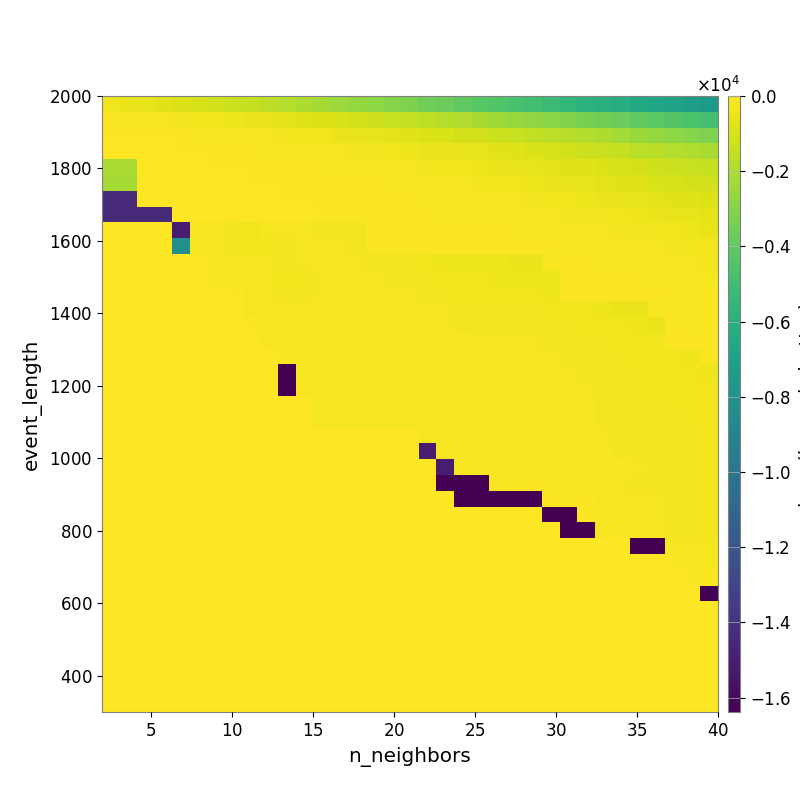

Source data for this figure (header and first rows):
-3.554968645813208923e+02, -4.587134533016186424e+02, -5.822294281277097525e+02, -7.138675928891053672e+02, -8.389767973776741883e+02, -9.757749968022226312e+02, -1.124428204757840604e+03, -1.281151071602287630e+03, -1.450860421779491162e+03, -1.638113605973916719e+03, -1.831017126295155322e+03, -2.029319883217835013e+03, -2.194534527909950157e+03, -2.399345337944187577e+03, -2.568836970979164562e+03, -2.753234419422781230e+03, -2.963320366257235037e+03, -3.254605512206842832e+03, -3.549681996776836058e+03, -3.775735722001064914e+03, -3.984261913087978428e+03, -4.241154824524482137e+03, -4.433381278074372858e+03, -4.703588091464705940e+03
-9.453980582254743581e+01, -1.368187982176624757e+02, -1.791932026427537323e+02, -2.282963719084825698e+02, -2.722742467200154124e+02, -3.221248518028627927e+02, -3.766875310472665888e+02, -4.279231616717534052e+02, -4.931112175359995717e+02, -5.591445212323342275e+02, -6.739901342353945211e+02, -7.730962667869931693e+02, -8.735480492610645342e+02, -9.581799219619523456e+02, -1.076289245615068921e+03, -1.237045199178712210e+03, -1.355773917006230477e+03, -1.486701741730844105e+03, -1.628855018890084011e+03, -1.812559584829994947e+03, -1.966698283856009766e+03, -2.149921562535449539e+03, -2.323719279774467850e+03, -2.500338056266934473e+03
-7.273516149036991862e+01, -7.031402073910558670e+01, -8.844528508726631344e+01, -1.109116058514784271e+02, -1.249201737761475499e+02, -1.514603384170534355e+02, -1.823961326040392521e+02, -2.076511347093608038e+02, -2.152326550161469356e+02, -2.477640571987429041e+02, -2.954559917307741443e+02, -3.364425256610075508e+02, -3.735702708815999245e+02, -4.754025911352749745e+02, -5.413518346556701317e+02, -5.940073664504276394e+02, -6.798555677242894717e+02, -7.417835883959811554e+02, -8.509388695785893333e+02, -9.330589786038095781e+02, -1.027440970596361922e+03, -1.140318187042551017e+03, -1.273262747460849141e+03, -1.389721758194878021e+03
-5.194039581491326629e+01, -4.919353256528013674e+01, -5.531656550898936331e+01, -6.190866728755555215e+01, -6.677831993852142034e+01, -9.489952813167279544e+01, -1.103917484573596539e+02, -1.196528071938004416e+02, -1.209181999356786150e+02, -1.349704417856355576e+02, -1.481676730312443908e+02, -1.658364346281257724e+02, -2.021496877116771316e+02, -2.222551510250913793e+02, -2.779172720255689910e+02, -3.087043459200340294e+02, -3.549762069561899693e+02, -4.156688919354947984e+02, -4.666308410763006691e+02, -5.065404108003834835e+02, -5.726022088316881309e+02, -6.294985991862113224e+02, -7.150147860701339368e+02, -8.250162008788292951e+02
-2.061879998146109301e+03, -2.061879998146109301e+03, -3.968932663588393694e+01, -3.957471999483818337e+01, -4.815973262209141836e+01, -6.260442461094378075e+01, -8.270308019227219631e+01, -8.916138589377634105e+01, -8.786492340664828760e+01, -9.718148666117417633e+01, -9.661400384525271079e+01, -1.065112110190619461e+02, -1.202342558401458348e+02, -1.385025056541194317e+02, -1.654784458435542263e+02, -1.949951691602075812e+02, -2.219342105220156043e+02, -2.419840209958366870e+02, -2.844420601192176150e+02, -3.465026571048547339e+02, -3.786193454023135132e+02, -4.205507981159644828e+02, -4.752997710576692043e+02, -5.428573848851880257e+02
-2.227530560344077458e+03, -2.227530560344077458e+03, -3.352614049332981239e+01, -2.890812062486938316e+01, -3.281921147729840982e+01, -4.141330868855941816e+01, -4.734969771673615213e+01, -6.277404055216258172e+01, -7.213234614707718606e+01, -7.244248669481856950e+01, -7.895208427453593458e+01, -8.510847144916019147e+01, -9.098419390744130908e+01, -1.010150501355176544e+02, -1.214912057012059705e+02, -1.279403763444590112e+02, -1.401002314348292543e+02, -1.681192969705824680e+02, -1.948223248276005108e+02, -2.275069184995620333e+02, -2.429202485968701524e+02, -2.782798979892044144e+02, -3.240201416161496013e+02, -3.747961726143508940e+02
-1.438991876117770335e+04, -1.438991876117770335e+04, -2.772047933494673799e+01, -2.772047933494673799e+01, -2.779011649861771360e+01, -3.218824916787716717e+01, -3.832551196427623097e+01, -4.534764239770765215e+01, -5.981721314198635042e+01, -5.886554549705896022e+01, -6.513521175646948791e+01, -6.831668557632923466e+01, -7.943514398141572030e+01, -8.034920745354729377e+01, -8.034920745354729377e+01, -8.463878731076403028e+01, -9.912103069313386072e+01, -1.184604021299468855e+02, -1.484903109188426811e+02, -1.695852936881905748e+02, -1.806358250389467059e+02, -1.982443585637296337e+02, -2.132329390868155770e+02, -2.465155986097457230e+02
-1.438991876117770335e+04, -1.438991876117770335e+04, -1.438991876117770335e+04, -1.438991876117770335e+04, -2.642497352314891046e+01, -3.218824916787716717e+01, -3.832551196427623097e+01, -4.160931551220249247e+01, -5.285932774705486992e+01, -5.889558612999422138e+01, -6.212055104317555276e+01, -6.212055104317555276e+01, -6.463187741627845639e+01, -7.155695757793607470e+01, -7.545151813093320925e+01, -7.504401583028996470e+01, -8.852221940838450109e+01, -9.987361953068327125e+01, -1.222405150164604777e+02, -1.300975452578911415e+02, -1.450652037557465235e+02, -1.425938682861229836e+02, -1.617370347929125671e+02, -1.781732253784806517e+02
0.000000000000000000e+00, 0.000000000000000000e+00, 0.000000000000000000e+00, 0.000000000000000000e+00, -1.504926507731609672e+04, -1.997780593470713200e+02, -2.201800738465096003e+02, -3.069273368333061285e+02, -3.576739429011103084e+02, -2.459485286200174130e+02, -2.402709002306445143e+02, -2.402709002306445143e+02, -2.717315804899018872e+02, -2.799634561185350776e+02, -2.908619059411867056e+02, -6.575613233244000355e+01, -8.576498562808093595e+01, -9.119828233978243759e+01, -1.073482377153813019e+02, -1.189004408991965249e+02, -1.233316945478627247e+02, -1.146480269223164328e+02, -1.183045104730310442e+02, -1.186828389841095941e+02
0.000000000000000000e+00, 0.000000000000000000e+00, 0.000000000000000000e+00, 0.000000000000000000e+00, -8.191600097656250000e+03, -1.374984197145652729e+02, -1.997780593470713200e+02, -2.596308117620662870e+02, -3.576739429011103084e+02, -2.747390137520749818e+02, -2.747390137520749818e+02, -2.452868246029745478e+02, -2.377276459854095947e+02, -2.508463738098039357e+02, -2.799634561185350776e+02, -6.575613233244000355e+01, -7.074392697017955811e+01, -7.074392697017955811e+01, -7.585213280737237085e+01, -8.629874538441056586e+01, -1.137934250364208140e+02, -1.197189578552284246e+02, -9.530729314074378067e+01, -1.084900309457871970e+02
0.000000000000000000e+00, 0.000000000000000000e+00, 0.000000000000000000e+00, 0.000000000000000000e+00, 0.000000000000000000e+00, 0.000000000000000000e+00, -1.997780593470713200e+02, -2.201800738465096003e+02, -2.201800738465096003e+02, -2.131111447888634700e+02, -2.601789169467836018e+02, -2.220228554479992340e+02, -2.138157592993955518e+02, -2.275990782524162626e+02, -2.275990782524162626e+02, -2.638261156383391040e+02, -3.091831237956491805e+02, -3.091831237956491805e+02, -3.346208149400666230e+02, -3.848940331973194588e+02, -3.962735067452936732e+02, -4.064407389968574762e+02, -4.331085727338831362e+02, -4.680611364663232052e+02
0.000000000000000000e+00, 0.000000000000000000e+00, 0.000000000000000000e+00, 0.000000000000000000e+00, 0.000000000000000000e+00, 0.000000000000000000e+00, -1.371389521513255545e+02, -1.997780593470713200e+02, -2.201800738465096003e+02, -2.201800738465096003e+02, -3.344770285841899522e+02, -2.564181507164002483e+02, -2.220228554479992340e+02, -2.275990782524162626e+02, -2.275990782524162626e+02, -2.506704510395348393e+02, -2.980115179957579130e+02, -2.980115179957579130e+02, -3.091831237956491805e+02, -3.346825597743390404e+02, -3.700346340681666675e+02, -3.700346340681666675e+02, -3.962735067452936732e+02, -3.965667209627699208e+02
0.000000000000000000e+00, 0.000000000000000000e+00, 0.000000000000000000e+00, 0.000000000000000000e+00, 0.000000000000000000e+00, 0.000000000000000000e+00, 0.000000000000000000e+00, -8.626485705501818302e+01, -2.201800738465096003e+02, -2.201800738465096003e+02, -2.754076575641995532e+02, -2.596512856670398719e+02, -2.092119272913948862e+02, -2.027555829581712317e+02, -2.137178819161550223e+02, -2.275990782524162626e+02, -2.282327780269004052e+02, -2.282327780269004052e+02, -2.863102069097848243e+02, -3.091831237956491805e+02, -3.327339294329868835e+02, -3.327339294329868835e+02, -3.327339294329868835e+02, -3.700346340681666675e+02
0.000000000000000000e+00, 0.000000000000000000e+00, 0.000000000000000000e+00, 0.000000000000000000e+00, 0.000000000000000000e+00, 0.000000000000000000e+00, 0.000000000000000000e+00, 0.000000000000000000e+00, -2.201800738465096003e+02, -2.201800738465096003e+02, -2.201800738465096003e+02, -2.201800738465096003e+02, -1.484182783481508920e+02, -1.484182783481508920e+02, -1.450376348072107362e+02, -1.772487090762720641e+02, -2.019168513870520769e+02, -2.282327780269004052e+02, -2.423039178436243049e+02, -2.423039178436243049e+02, -2.638261156383391040e+02, -2.860767169564334154e+02, -2.860767169564334154e+02, -2.860767169564334154e+02
0.000000000000000000e+00, 0.000000000000000000e+00, 0.000000000000000000e+00, 0.000000000000000000e+00, 0.000000000000000000e+00, 0.000000000000000000e+00, 0.000000000000000000e+00, 0.000000000000000000e+00, -8.626485705501818302e+01, -1.720377956251522278e+02, -2.201800738465096003e+02, -2.201800738465096003e+02, -2.201800738465096003e+02, -2.201800738465096003e+02, -1.489969019448342635e+02, -1.503101630911852453e+02, -1.503101630911852453e+02, -2.277376246122186387e+02, -2.437294654234863174e+02, -2.437294654234863174e+02, -2.648164679145589844e+02, -2.648164679145589844e+02, -2.638261156383391040e+02, -2.638261156383391040e+02
0.000000000000000000e+00, 0.000000000000000000e+00, 0.000000000000000000e+00, 0.000000000000000000e+00, 0.000000000000000000e+00, 0.000000000000000000e+00, 0.000000000000000000e+00, 0.000000000000000000e+00, 0.000000000000000000e+00, -1.364014358247713972e+02, -2.201800738465096003e+02, -2.201800738465096003e+02, -2.201800738465096003e+02, -2.201800738465096003e+02, -2.201800738465096003e+02, -1.754890816189164866e+02, -1.754890816189164866e+02, -1.812309663634994763e+02, -1.812309663634994763e+02, -1.812309663634994763e+02, -1.812309663634994763e+02, -2.091039473951453260e+02, -2.178026577134192223e+02, -2.423039178436243049e+02
0.000000000000000000e+00, 0.000000000000000000e+00, 0.000000000000000000e+00, 0.000000000000000000e+00, 0.000000000000000000e+00, 0.000000000000000000e+00, 0.000000000000000000e+00, 0.000000000000000000e+00, 0.000000000000000000e+00, 0.000000000000000000e+00, -1.720377956251522278e+02, -2.201800738465096003e+02, -2.201800738465096003e+02, -2.201800738465096003e+02, -2.201800738465096003e+02, -2.201800738465096003e+02, -2.201800738465096003e+02, -1.683441630379369087e+02, -1.812309663634994763e+02, -1.812309663634994763e+02, -1.812309663634994763e+02, -1.812309663634994763e+02, -1.931192015642616298e+02, -2.185845496652945315e+02
0.000000000000000000e+00, 0.000000000000000000e+00, 0.000000000000000000e+00, 0.000000000000000000e+00, 0.000000000000000000e+00, 0.000000000000000000e+00, 0.000000000000000000e+00, 0.000000000000000000e+00, 0.000000000000000000e+00, 0.000000000000000000e+00, -1.638355383300781250e+04, -2.201800738465096003e+02, -2.201800738465096003e+02, -2.201800738465096003e+02, -2.201800738465096003e+02, -2.201800738465096003e+02, -2.201800738465096003e+02, -2.201800738465096003e+02, -1.414170067904759094e+02, -1.812309663634994763e+02, -1.812309663634994763e+02, -1.812309663634994763e+02, -1.812309663634994763e+02, -1.817843159095660610e+02
0.000000000000000000e+00, 0.000000000000000000e+00, 0.000000000000000000e+00, 0.000000000000000000e+00, 0.000000000000000000e+00, 0.000000000000000000e+00, 0.000000000000000000e+00, 0.000000000000000000e+00, 0.000000000000000000e+00, 0.000000000000000000e+00, -1.638355383300781250e+04, -1.720377956251522278e+02, -2.201800738465096003e+02, -2.201800738465096003e+02, -2.201800738465096003e+02, -2.201800738465096003e+02, -2.201800738465096003e+02, -2.201800738465096003e+02, -1.487071299745088595e+02, -1.644201031940653195e+02, -1.644201031940653195e+02, -1.812309663634994763e+02, -1.812309663634994763e+02, -1.771421352689097546e+02
0.000000000000000000e+00, 0.000000000000000000e+00, 0.000000000000000000e+00, 0.000000000000000000e+00, 0.000000000000000000e+00, 0.000000000000000000e+00, 0.000000000000000000e+00, 0.000000000000000000e+00, 0.000000000000000000e+00, 0.000000000000000000e+00, 0.000000000000000000e+00, 0.000000000000000000e+00, -1.997780593470713200e+02, -1.997780593470713200e+02, -1.997780593470713200e+02, -1.997780593470713200e+02, -1.997780593470713200e+02, -1.997780593470713200e+02, -1.487071299745088595e+02, -1.487071299745088595e+02, -1.644201031940653195e+02, -1.644201031940653195e+02, -1.812309663634994763e+02, -1.812309663634994763e+02
0.000000000000000000e+00, 0.000000000000000000e+00, 0.000000000000000000e+00, 0.000000000000000000e+00, 0.000000000000000000e+00, 0.000000000000000000e+00, 0.000000000000000000e+00, 0.000000000000000000e+00, 0.000000000000000000e+00, 0.000000000000000000e+00, 0.000000000000000000e+00, 0.000000000000000000e+00, -1.997780593470713200e+02, -1.997780593470713200e+02, -1.997780593470713200e+02, -1.997780593470713200e+02, -1.997780593470713200e+02, -1.997780593470713200e+02, -2.201800738465096003e+02, -1.487071299745088595e+02, -1.501468008971487222e+02, -1.644201031940653195e+02, -1.644201031940653195e+02, -1.644201031940653195e+02
0.000000000000000000e+00, 0.000000000000000000e+00, 0.000000000000000000e+00, 0.000000000000000000e+00, 0.000000000000000000e+00, 0.000000000000000000e+00, 0.000000000000000000e+00, 0.000000000000000000e+00, 0.000000000000000000e+00, 0.000000000000000000e+00, 0.000000000000000000e+00, 0.000000000000000000e+00, 0.000000000000000000e+00, 0.000000000000000000e+00, 0.000000000000000000e+00, 0.000000000000000000e+00, 0.000000000000000000e+00, 0.000000000000000000e+00, -1.987244474090844335e+02, -2.201800738465096003e+02, -1.686958446325069758e+02, -1.757021778802382244e+02, -1.757021778802382244e+02, -1.928278777144556386e+02
0.000000000000000000e+00, 0.000000000000000000e+00, 0.000000000000000000e+00, 0.000000000000000000e+00, 0.000000000000000000e+00, 0.000000000000000000e+00, 0.000000000000000000e+00, 0.000000000000000000e+00, 0.000000000000000000e+00, 0.000000000000000000e+00, 0.000000000000000000e+00, 0.000000000000000000e+00, 0.000000000000000000e+00, 0.000000000000000000e+00, 0.000000000000000000e+00, 0.000000000000000000e+00, 0.000000000000000000e+00, 0.000000000000000000e+00, -1.504926507731609672e+04, -2.201800738465096003e+02, -1.686958446325069758e+02, -1.686958446325069758e+02, -1.686958446325069758e+02, -1.754890816189164866e+02
0.000000000000000000e+00, 0.000000000000000000e+00, 0.000000000000000000e+00, 0.000000000000000000e+00, 0.000000000000000000e+00, 0.000000000000000000e+00, 0.000000000000000000e+00, 0.000000000000000000e+00, 0.000000000000000000e+00, 0.000000000000000000e+00, 0.000000000000000000e+00, 0.000000000000000000e+00, 0.000000000000000000e+00, 0.000000000000000000e+00, 0.000000000000000000e+00, 0.000000000000000000e+00, 0.000000000000000000e+00, 0.000000000000000000e+00, 0.000000000000000000e+00, -1.504926507731609672e+04, -1.997780593470713200e+02, -2.201800738465096003e+02, -1.686958446325069758e+02, -1.754890816189164866e+02
0.000000000000000000e+00, 0.000000000000000000e+00, 0.000000000000000000e+00, 0.000000000000000000e+00, 0.000000000000000000e+00, 0.000000000000000000e+00, 0.000000000000000000e+00, 0.000000000000000000e+00, 0.000000000000000000e+00, 0.000000000000000000e+00, 0.000000000000000000e+00, 0.000000000000000000e+00, 0.000000000000000000e+00, 0.000000000000000000e+00, 0.000000000000000000e+00, 0.000000000000000000e+00, 0.000000000000000000e+00, 0.000000000000000000e+00, 0.000000000000000000e+00, -1.638360021972656250e+04, -1.638360021972656250e+04, -1.638360021972656250e+04, -1.371389521513255545e+02, -1.371389521513255545e+02
0.000000000000000000e+00, 0.000000000000000000e+00, 0.000000000000000000e+00, 0.000000000000000000e+00, 0.000000000000000000e+00, 0.000000000000000000e+00, 0.000000000000000000e+00, 0.000000000000000000e+00, 0.000000000000000000e+00, 0.000000000000000000e+00, 0.000000000000000000e+00, 0.000000000000000000e+00, 0.000000000000000000e+00, 0.000000000000000000e+00, 0.000000000000000000e+00, 0.000000000000000000e+00, 0.000000000000000000e+00, 0.000000000000000000e+00, 0.000000000000000000e+00, 0.000000000000000000e+00, -1.638360021972656250e+04, -1.638360021972656250e+04, -1.638360021972656250e+04, -1.638360021972656250e+04
0.000000000000000000e+00, 0.000000000000000000e+00, 0.000000000000000000e+00, 0.000000000000000000e+00, 0.000000000000000000e+00, 0.000000000000000000e+00, 0.000000000000000000e+00, 0.000000000000000000e+00, 0.000000000000000000e+00, 0.000000000000000000e+00, 0.000000000000000000e+00, 0.000000000000000000e+00, 0.000000000000000000e+00, 0.000000000000000000e+00, 0.000000000000000000e+00, 0.000000000000000000e+00, 0.000000000000000000e+00, 0.000000000000000000e+00, 0.000000000000000000e+00, 0.000000000000000000e+00, 0.000000000000000000e+00, 0.000000000000000000e+00, 0.000000000000000000e+00, 0.000000000000000000e+00
0.000000000000000000e+00, 0.000000000000000000e+00, 0.000000000000000000e+00, 0.000000000000000000e+00, 0.000000000000000000e+00, 0.000000000000000000e+00, 0.000000000000000000e+00, 0.000000000000000000e+00, 0.000000000000000000e+00, 0.000000000000000000e+00, 0.000000000000000000e+00, 0.000000000000000000e+00, 0.000000000000000000e+00, 0.000000000000000000e+00, 0.000000000000000000e+00, 0.000000000000000000e+00, 0.000000000000000000e+00, 0.000000000000000000e+00, 0.000000000000000000e+00, 0.000000000000000000e+00, 0.000000000000000000e+00, 0.000000000000000000e+00, 0.000000000000000000e+00, 0.000000000000000000e+00
0.000000000000000000e+00, 0.000000000000000000e+00, 0.000000000000000000e+00, 0.000000000000000000e+00, 0.000000000000000000e+00, 0.000000000000000000e+00, 0.000000000000000000e+00, 0.000000000000000000e+00, 0.000000000000000000e+00, 0.000000000000000000e+00, 0.000000000000000000e+00, 0.000000000000000000e+00, 0.000000000000000000e+00, 0.000000000000000000e+00, 0.000000000000000000e+00, 0.000000000000000000e+00, 0.000000000000000000e+00, 0.000000000000000000e+00, 0.000000000000000000e+00, 0.000000000000000000e+00, 0.000000000000000000e+00, 0.000000000000000000e+00, 0.000000000000000000e+00, 0.000000000000000000e+00
0.000000000000000000e+00, 0.000000000000000000e+00, 0.000000000000000000e+00, 0.000000000000000000e+00, 0.000000000000000000e+00, 0.000000000000000000e+00, 0.000000000000000000e+00, 0.000000000000000000e+00, 0.000000000000000000e+00, 0.000000000000000000e+00, 0.000000000000000000e+00, 0.000000000000000000e+00, 0.000000000000000000e+00, 0.000000000000000000e+00, 0.000000000000000000e+00, 0.000000000000000000e+00, 0.000000000000000000e+00, 0.000000000000000000e+00, 0.000000000000000000e+00, 0.000000000000000000e+00, 0.000000000000000000e+00, 0.000000000000000000e+00, 0.000000000000000000e+00, 0.000000000000000000e+00
0.000000000000000000e+00, 0.000000000000000000e+00, 0.000000000000000000e+00, 0.000000000000000000e+00, 0.000000000000000000e+00, 0.000000000000000000e+00, 0.000000000000000000e+00, 0.000000000000000000e+00, 0.000000000000000000e+00, 0.000000000000000000e+00, 0.000000000000000000e+00, 0.000000000000000000e+00, 0.000000000000000000e+00, 0.000000000000000000e+00, 0.000000000000000000e+00, 0.000000000000000000e+00, 0.000000000000000000e+00, 0.000000000000000000e+00, 0.000000000000000000e+00, 0.000000000000000000e+00, 0.000000000000000000e+00, 0.000000000000000000e+00, 0.000000000000000000e+00, 0.000000000000000000e+00
0.000000000000000000e+00, 0.000000000000000000e+00, 0.000000000000000000e+00, 0.000000000000000000e+00, 0.000000000000000000e+00, 0.000000000000000000e+00, 0.000000000000000000e+00, 0.000000000000000000e+00, 0.000000000000000000e+00, 0.000000000000000000e+00, 0.000000000000000000e+00, 0.000000000000000000e+00, 0.000000000000000000e+00, 0.000000000000000000e+00, 0.000000000000000000e+00, 0.000000000000000000e+00, 0.000000000000000000e+00, 0.000000000000000000e+00, 0.000000000000000000e+00, 0.000000000000000000e+00, 0.000000000000000000e+00, 0.000000000000000000e+00, 0.000000000000000000e+00, 0.000000000000000000e+00
0.000000000000000000e+00, 0.000000000000000000e+00, 0.000000000000000000e+00, 0.000000000000000000e+00, 0.000000000000000000e+00, 0.000000000000000000e+00, 0.000000000000000000e+00, 0.000000000000000000e+00, 0.000000000000000000e+00, 0.000000000000000000e+00, 0.000000000000000000e+00, 0.000000000000000000e+00, 0.000000000000000000e+00, 0.000000000000000000e+00, 0.000000000000000000e+00, 0.000000000000000000e+00, 0.000000000000000000e+00, 0.000000000000000000e+00, 0.000000000000000000e+00, 0.000000000000000000e+00, 0.000000000000000000e+00, 0.000000000000000000e+00, 0.000000000000000000e+00, 0.000000000000000000e+00
0.000000000000000000e+00, 0.000000000000000000e+00, 0.000000000000000000e+00, 0.000000000000000000e+00, 0.000000000000000000e+00, 0.000000000000000000e+00, 0.000000000000000000e+00, 0.000000000000000000e+00, 0.000000000000000000e+00, 0.000000000000000000e+00, 0.000000000000000000e+00, 0.000000000000000000e+00, 0.000000000000000000e+00, 0.000000000000000000e+00, 0.000000000000000000e+00, 0.000000000000000000e+00, 0.000000000000000000e+00, 0.000000000000000000e+00, 0.000000000000000000e+00, 0.000000000000000000e+00, 0.000000000000000000e+00, 0.000000000000000000e+00, 0.000000000000000000e+00, 0.000000000000000000e+00
0.000000000000000000e+00, 0.000000000000000000e+00, 0.000000000000000000e+00, 0.000000000000000000e+00, 0.000000000000000000e+00, 0.000000000000000000e+00, 0.000000000000000000e+00, 0.000000000000000000e+00, 0.000000000000000000e+00, 0.000000000000000000e+00, 0.000000000000000000e+00, 0.000000000000000000e+00, 0.000000000000000000e+00, 0.000000000000000000e+00, 0.000000000000000000e+00, 0.000000000000000000e+00, 0.000000000000000000e+00, 0.000000000000000000e+00, 0.000000000000000000e+00, 0.000000000000000000e+00, 0.000000000000000000e+00, 0.000000000000000000e+00, 0.000000000000000000e+00, 0.000000000000000000e+00
0.000000000000000000e+00, 0.000000000000000000e+00, 0.000000000000000000e+00, 0.000000000000000000e+00, 0.000000000000000000e+00, 0.000000000000000000e+00, 0.000000000000000000e+00, 0.000000000000000000e+00, 0.000000000000000000e+00, 0.000000000000000000e+00, 0.000000000000000000e+00, 0.000000000000000000e+00, 0.000000000000000000e+00, 0.000000000000000000e+00, 0.000000000000000000e+00, 0.000000000000000000e+00, 0.000000000000000000e+00, 0.000000000000000000e+00, 0.000000000000000000e+00, 0.000000000000000000e+00, 0.000000000000000000e+00, 0.000000000000000000e+00, 0.000000000000000000e+00, 0.000000000000000000e+00
0.000000000000000000e+00, 0.000000000000000000e+00, 0.000000000000000000e+00, 0.000000000000000000e+00, 0.000000000000000000e+00, 0.000000000000000000e+00, 0.000000000000000000e+00, 0.000000000000000000e+00, 0.000000000000000000e+00, 0.000000000000000000e+00, 0.000000000000000000e+00, 0.000000000000000000e+00, 0.000000000000000000e+00, 0.000000000000000000e+00, 0.000000000000000000e+00, 0.000000000000000000e+00, 0.000000000000000000e+00, 0.000000000000000000e+00, 0.000000000000000000e+00, 0.000000000000000000e+00, 0.000000000000000000e+00, 0.000000000000000000e+00, 0.000000000000000000e+00, 0.000000000000000000e+00
0.000000000000000000e+00, 0.000000000000000000e+00, 0.000000000000000000e+00, 0.000000000000000000e+00, 0.000000000000000000e+00, 0.000000000000000000e+00, 0.000000000000000000e+00, 0.000000000000000000e+00, 0.000000000000000000e+00, 0.000000000000000000e+00, 0.000000000000000000e+00, 0.000000000000000000e+00, 0.000000000000000000e+00, 0.000000000000000000e+00, 0.000000000000000000e+00, 0.000000000000000000e+00, 0.000000000000000000e+00, 0.000000000000000000e+00, 0.000000000000000000e+00, 0.000000000000000000e+00, 0.000000000000000000e+00, 0.000000000000000000e+00, 0.000000000000000000e+00, 0.000000000000000000e+00
0.000000000000000000e+00, 0.000000000000000000e+00, 0.000000000000000000e+00, 0.000000000000000000e+00, 0.000000000000000000e+00, 0.000000000000000000e+00, 0.000000000000000000e+00, 0.000000000000000000e+00, 0.000000000000000000e+00, 0.000000000000000000e+00, 0.000000000000000000e+00, 0.000000000000000000e+00, 0.000000000000000000e+00, 0.000000000000000000e+00, 0.000000000000000000e+00, 0.000000000000000000e+00, 0.000000000000000000e+00, 0.000000000000000000e+00, 0.000000000000000000e+00, 0.000000000000000000e+00, 0.000000000000000000e+00, 0.000000000000000000e+00, 0.000000000000000000e+00, 0.000000000000000000e+00
